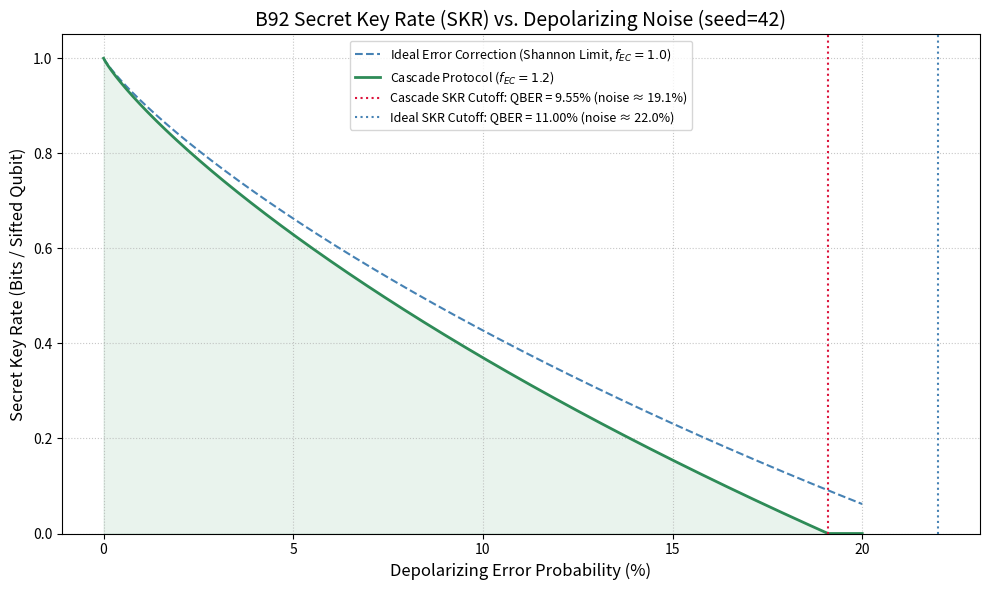

This figure's Python source: (Note: this script raises an exception after producing the figure.)
"""
qkd_post_processing.py - B92 Secret Key Rate Analysis
======================================================
Computes and plots the Secret Key Rate (SKR) for B92 under realistic
Cascade error correction (f_ec = 1.2) and Privacy Amplification.

SKR formula:
    SKR = 1 - f_ec * H(e) - H(e)
         = 1 - (1 + f_ec) * H(e)

For B92 the secure QBER threshold is derived from setting SKR = 0:
    1 - (1 + f_ec) * H(e) = 0
    H(e) = 1 / (1 + f_ec) = 1 / 2.2 ≈ 0.4545
    => e_threshold ≈ 0.0953  (9.53%) for f_ec = 1.2

NOTE: The earlier paper text claimed QBER < 25% based on the BB84/
      abort threshold. The 25% is the protocol-level abort threshold
      (eavesdropper detection). The actual KEY-RATE threshold (where
      SKR drops to 0 for Cascade) is ~9.53%. Both are reported here.

Also prints the correct Privacy Amplification compression table.

Random seed fixed at 42.
"""

import numpy as np
import matplotlib.pyplot as plt

# ---- Reproducibility ----
SEED = 42
np.random.seed(SEED)


def binary_entropy(p: float) -> float:
    """Binary entropy H(p) = -p*log2(p) - (1-p)*log2(1-p). Returns 0 at boundaries."""
    if p <= 0.0 or p >= 1.0:
        return 0.0
    return -p * np.log2(p) - (1 - p) * np.log2(1 - p)


def calculate_skr(qber: float, f_ec: float = 1.2) -> float:
    """
    Secret Key Rate (SKR) per sifted bit for B92 with Cascade + Privacy Amplification.

    SKR = 1 - (1 + f_ec) * H(QBER)

    - The first H(QBER) term is Eve's intrinsic quantum side-information.
    - The f_ec * H(QBER) term is the information leaked during error correction.
    - Returns 0.0 if SKR <= 0 (protocol cannot generate a secure key).
    """
    skr = 1.0 - (1.0 + f_ec) * binary_entropy(qber)
    return max(0.0, skr)


def skr_threshold(f_ec: float = 1.2) -> float:
    """
    Compute the QBER threshold where SKR -> 0.
    Solve: (1 + f_ec) * H(e) = 1  =>  H(e) = 1/(1+f_ec)
    Approximate numerically by scanning.
    """
    target_h = 1.0 / (1.0 + f_ec)
    # Binary search on e in (0, 0.5)
    lo, hi = 1e-9, 0.4999
    for _ in range(200):
        mid = (lo + hi) / 2
        if binary_entropy(mid) < target_h:
            lo = mid
        else:
            hi = mid
    return (lo + hi) / 2


def compression_ratio(qber: float, f_ec: float = 1.2) -> float:
    """
    Fraction of the reconciled key that REMAINS after Privacy Amplification.
    compression = SKR = 1 - (1 + f_ec) * H(e)
    A value of 0.923 means 92.3% of the key is retained (7.7% discarded).
    Returns 0.0 if no secure key can be generated.
    """
    return calculate_skr(qber, f_ec)


if __name__ == "__main__":
    f_ec   = 1.2
    thresh = skr_threshold(f_ec)

    print(f"[*] B92 Secret Key Rate Analysis (seed={SEED})")
    print(f"    Error correction inefficiency f_ec = {f_ec}")
    print(f"    SKR = 1 - (1 + {f_ec}) * H(QBER)  =  1 - {1+f_ec:.1f} * H(QBER)")
    print(f"    Key-rate QBER threshold: {thresh*100:.2f}%  (SKR = 0 above this)")
    print(f"    Protocol abort threshold (eavesdropper detection): 25.0%")
    print()

    # ---- Privacy Amplification Table ----
    # These are the mathematically correct compression ratios
    qber_levels = [0.01, 0.05, 0.10, thresh]
    print(f"  {'QBER':>8}  {'H(e)':>8}  {'Info Leaked':>12}  {'SKR (Compression)':>20}")
    print("  " + "-" * 58)
    for e in qber_levels:
        h   = binary_entropy(e)
        skr = calculate_skr(e, f_ec)
        lk  = (1 + f_ec) * h
        label = f"{e*100:.1f}%"
        if abs(e - thresh) < 0.0001:
            label = f"{thresh*100:.2f}% (threshold)"
        print(f"  {label:>8}  {h:>8.4f}  {lk:>11.4f}x  {skr*100:>18.1f}%")
    print()

    # ---- Plot SKR vs noise ----
    noise_levels = np.linspace(0, 0.20, 500)
    # For clean channel: QBER ≈ lambda/2 for depolarizing noise
    qbers_from_noise = noise_levels / 2.0

    skr_ideal   = [calculate_skr(q, f_ec=1.0) for q in qbers_from_noise]
    skr_cascade = [calculate_skr(q, f_ec=f_ec)  for q in qbers_from_noise]

    thresh_ideal   = skr_threshold(1.0)
    thresh_cascade = thresh

    plt.figure(figsize=(10, 6))
    plt.plot(noise_levels * 100, skr_ideal,
             label=f'Ideal Error Correction (Shannon Limit, $f_{{EC}}=1.0$)',
             linestyle='--', color='steelblue')
    plt.plot(noise_levels * 100, skr_cascade,
             label=f'Cascade Protocol ($f_{{EC}}=1.2$)',
             color='seagreen', linewidth=2)

    plt.fill_between(noise_levels * 100, 0, skr_cascade, color='seagreen', alpha=0.1)

    plt.axvline(x=thresh_cascade * 200,
                color='crimson', linestyle=':',
                label=f'Cascade SKR Cutoff: QBER = {thresh_cascade*100:.2f}% (noise ≈ {thresh_cascade*200:.1f}%)')
    plt.axvline(x=thresh_ideal * 200,
                color='steelblue', linestyle=':',
                label=f'Ideal SKR Cutoff: QBER = {thresh_ideal*100:.2f}% (noise ≈ {thresh_ideal*200:.1f}%)')

    plt.title('B92 Secret Key Rate (SKR) vs. Depolarizing Noise (seed=42)', fontsize=14)
    plt.xlabel('Depolarizing Error Probability (%)', fontsize=12)
    plt.ylabel('Secret Key Rate (Bits / Sifted Qubit)', fontsize=12)
    plt.grid(True, linestyle=':', alpha=0.7)
    plt.legend(fontsize=9)
    plt.ylim(0, 1.05)
    plt.tight_layout()

    plt.savefig('data/skr_post_processing.eps', format='eps')
    plt.savefig('data/skr_post_processing.png', format='png', dpi=150)
    print("[+] Saved SKR plot to data/skr_post_processing.eps / .png")
